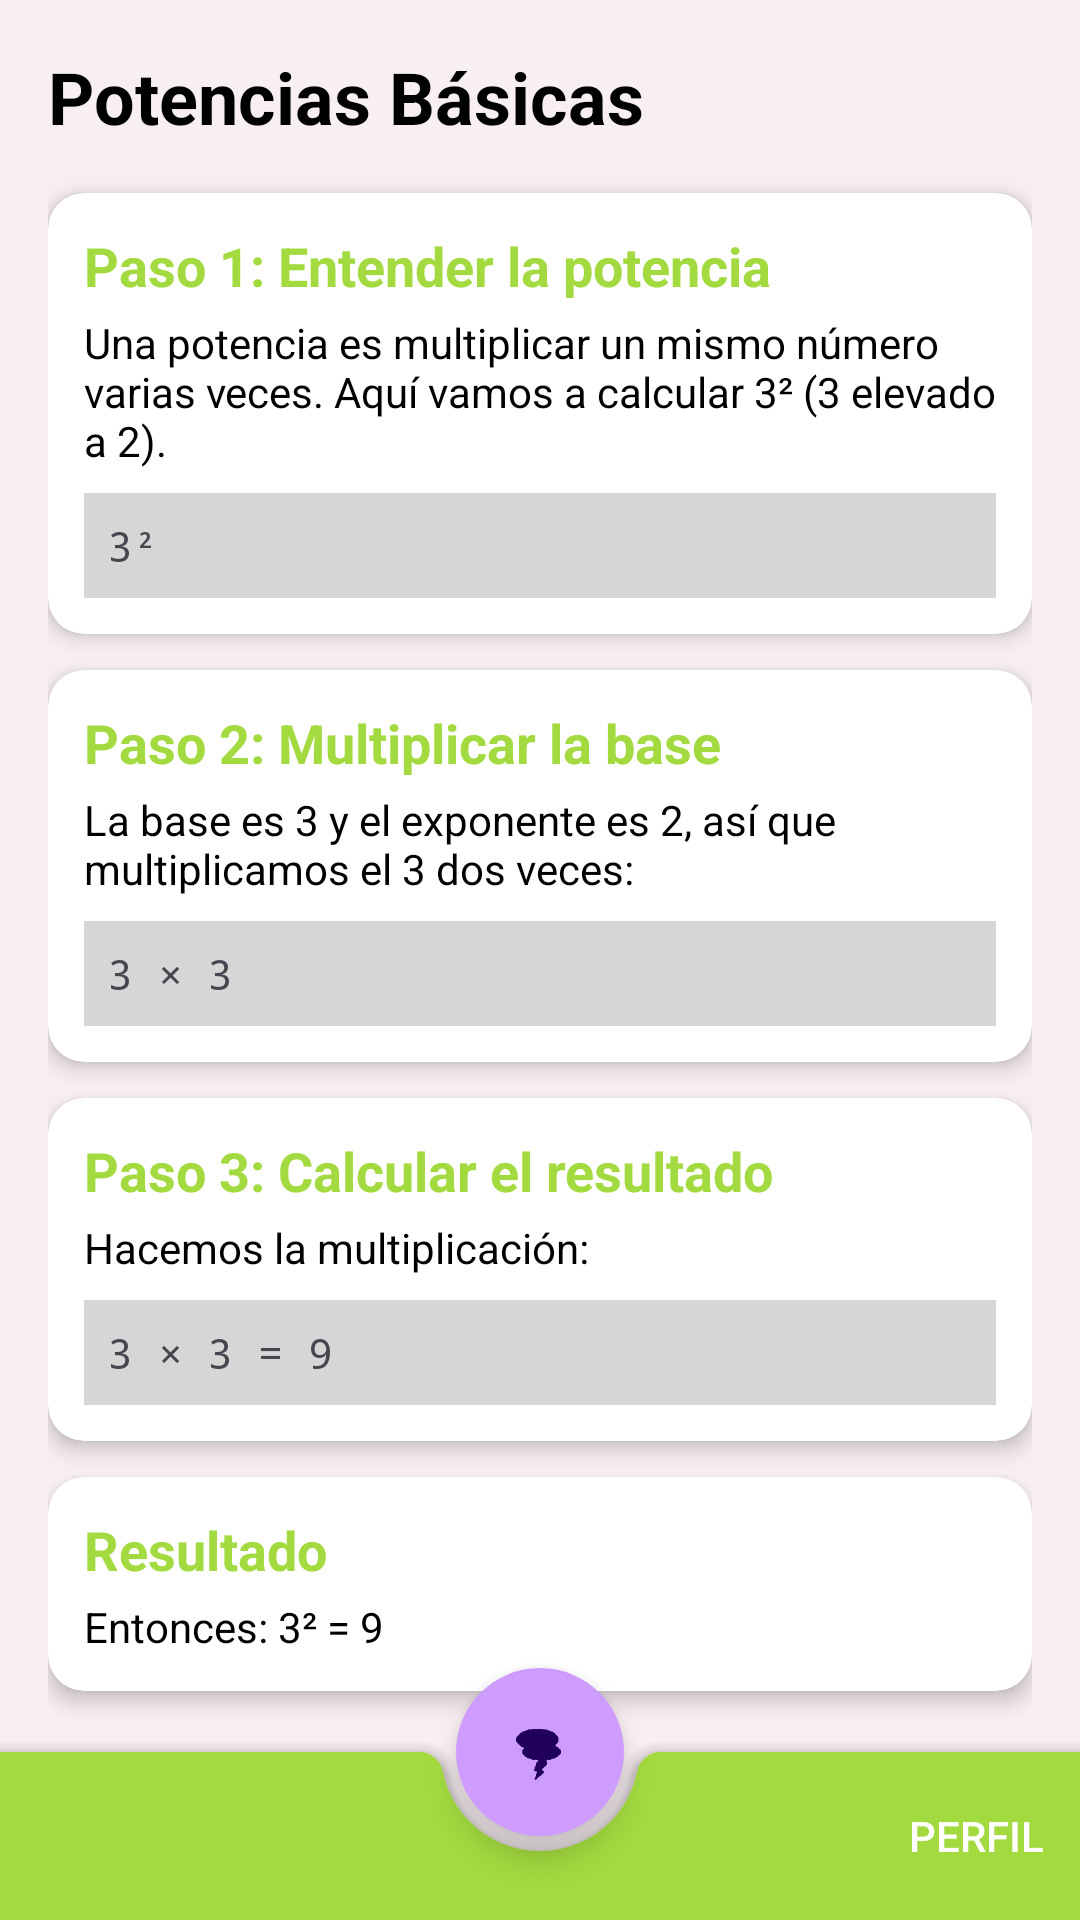

Write the Android layout XML for this screen, with the resource values it uses.
<!-- AndroidManifest.xml: application theme Base.Theme.MathStorm -->
<!-- res/layout/activity_exp_example.xml -->
<?xml version="1.0" encoding="utf-8"?>
<androidx.coordinatorlayout.widget.CoordinatorLayout
    xmlns:android="http://schemas.android.com/apk/res/android"
    xmlns:app="http://schemas.android.com/apk/res-auto"
    android:layout_width="match_parent"
    android:layout_height="match_parent">

    
    <ScrollView
        android:layout_width="match_parent"
        android:layout_height="match_parent"
        android:background="@color/AppBackground"
        android:padding="16dp"
        android:fillViewport="true">

        <LinearLayout
            android:layout_width="match_parent"
            android:layout_height="wrap_content"
            android:orientation="vertical"
            android:spacing="12dp">

            
            <TextView
                android:layout_width="wrap_content"
                android:layout_height="wrap_content"
                android:text="@string/Potencia"
                android:textSize="24sp"
                android:textStyle="bold"
                android:textColor="#000"
                android:layout_marginBottom="16dp"/>

            
            <androidx.cardview.widget.CardView
                android:layout_width="match_parent"
                android:layout_height="wrap_content"
                app:cardCornerRadius="12dp"
                app:cardElevation="4dp"
                android:layout_marginBottom="12dp">

                <LinearLayout
                    android:layout_width="match_parent"
                    android:layout_height="wrap_content"
                    android:orientation="vertical"
                    android:padding="12dp">

                    <TextView
                        android:layout_width="wrap_content"
                        android:layout_height="wrap_content"
                        android:text="@string/firstStepP"
                        android:textColor="@color/verde"
                        android:textStyle="bold"
                        android:textSize="18sp"
                        android:layout_marginBottom="4dp"/>

                    <TextView
                        android:layout_width="wrap_content"
                        android:layout_height="wrap_content"
                        android:text="@string/firstStepExpP"
                        android:textColor="@color/black"
                        android:layout_marginBottom="8dp"/>

                    <TextView
                        android:layout_width="match_parent"
                        android:layout_height="wrap_content"
                        android:background="@color/gris2"
                        android:padding="8dp"
                        android:text="3²"
                        android:fontFamily="monospace"/>
                </LinearLayout>
            </androidx.cardview.widget.CardView>

            
            <androidx.cardview.widget.CardView
                android:layout_width="match_parent"
                android:layout_height="wrap_content"
                app:cardCornerRadius="12dp"
                app:cardElevation="4dp"
                android:layout_marginBottom="12dp">

                <LinearLayout
                    android:layout_width="match_parent"
                    android:layout_height="wrap_content"
                    android:orientation="vertical"
                    android:padding="12dp">

                    <TextView
                        android:layout_width="wrap_content"
                        android:layout_height="wrap_content"
                        android:text="@string/secondStepP"
                        android:textColor="@color/verde"
                        android:textStyle="bold"
                        android:textSize="18sp"
                        android:layout_marginBottom="4dp"/>

                    <TextView
                        android:layout_width="wrap_content"
                        android:layout_height="wrap_content"
                        android:text="@string/secondStepExpP"
                        android:textColor="@color/black"
                        android:layout_marginBottom="8dp"/>

                    <TextView
                        android:layout_width="match_parent"
                        android:layout_height="wrap_content"
                        android:background="@color/gris2"
                        android:padding="8dp"
                        android:text="3 × 3"
                        android:fontFamily="monospace"/>
                </LinearLayout>
            </androidx.cardview.widget.CardView>

            
            <androidx.cardview.widget.CardView
                android:layout_width="match_parent"
                android:layout_height="wrap_content"
                app:cardCornerRadius="12dp"
                app:cardElevation="4dp"
                android:layout_marginBottom="12dp">

                <LinearLayout
                    android:layout_width="match_parent"
                    android:layout_height="wrap_content"
                    android:orientation="vertical"
                    android:padding="12dp">

                    <TextView
                        android:layout_width="wrap_content"
                        android:layout_height="wrap_content"
                        android:text="@string/thirdStepP"
                        android:textColor="@color/verde"
                        android:textStyle="bold"
                        android:textSize="18sp"
                        android:layout_marginBottom="4dp"/>

                    <TextView
                        android:layout_width="wrap_content"
                        android:layout_height="wrap_content"
                        android:text="@string/thirdStepExpP"
                        android:textColor="@color/black"
                        android:layout_marginBottom="8dp"/>

                    <TextView
                        android:layout_width="match_parent"
                        android:layout_height="wrap_content"
                        android:background="@color/gris2"
                        android:padding="8dp"
                        android:text="3 × 3 = 9"
                        android:fontFamily="monospace"/>
                </LinearLayout>
            </androidx.cardview.widget.CardView>

            
            <androidx.cardview.widget.CardView
                android:layout_width="match_parent"
                android:layout_height="wrap_content"
                app:cardCornerRadius="12dp"
                app:cardElevation="4dp"
                android:layout_marginBottom="12dp">

                <LinearLayout
                    android:layout_width="match_parent"
                    android:layout_height="wrap_content"
                    android:orientation="vertical"
                    android:padding="12dp">

                    <TextView
                        android:layout_width="wrap_content"
                        android:layout_height="wrap_content"
                        android:text="@string/resultP"
                        android:textColor="@color/verde"
                        android:textStyle="bold"
                        android:textSize="18sp"
                        android:layout_marginBottom="4dp"/>

                    <TextView
                        android:layout_width="wrap_content"
                        android:layout_height="wrap_content"
                        android:text="@string/resultFinishP"
                        android:textColor="@color/black"/>
                </LinearLayout>
            </androidx.cardview.widget.CardView>

        </LinearLayout>
    </ScrollView>

    
    <com.google.android.material.bottomappbar.BottomAppBar
        android:id="@+id/bottom_app_bar"
        android:layout_width="match_parent"
        android:layout_height="wrap_content"
        android:layout_gravity="bottom"
        app:fabAlignmentMode="center"
        app:menu="@menu/bottom_app_bar_menu"
        app:hideOnScroll="true"
        style="@style/Widget.MaterialComponents.BottomAppBar.PrimarySurface"
        app:backgroundTint="@color/verde"
        />

    
    <com.google.android.material.floatingactionbutton.FloatingActionButton
        android:id="@+id/fab"
        android:layout_width="wrap_content"
        android:layout_height="wrap_content"
        android:src="@drawable/logo"
        android:tint="@color/azul_logo"
        android:backgroundTint="@color/purpura"
        app:fabSize="normal"
        app:layout_anchor="@id/bottom_app_bar"
        style="@style/Widget.MaterialComponents.ExtendedFloatingActionButton"/>

</androidx.coordinatorlayout.widget.CoordinatorLayout>
<!-- resources referenced by this layout -->
<resources>
  <color name="AppBackground">#F8EFF1</color>
  <color name="azul_logo">#CADAFA</color>
  <color name="black">#FF000000</color>
  <color name="gris2">#D6D6D6</color>
  <color name="purpura">#CE9CFF</color>
  <color name="verde">#A2DA3F</color>
  <!-- drawable logo: png bitmap (drawable, 294000 bytes) -->
  <string name="Potencia">Potencias Básicas</string>
  <string name="firstStepExpP">Una potencia es multiplicar un mismo número varias veces. Aquí vamos a calcular 3² (3 elevado a 2).</string>
  <string name="firstStepP">Paso 1: Entender la potencia</string>
  <string name="resultFinishP">Entonces: 3² = 9</string>
  <string name="resultP">Resultado</string>
  <string name="secondStepExpP">La base es 3 y el exponente es 2, así que multiplicamos el 3 dos veces:</string>
  <string name="secondStepP">Paso 2: Multiplicar la base</string>
  <string name="thirdStepExpP">Hacemos la multiplicación:</string>
  <string name="thirdStepP">Paso 3: Calcular el resultado</string>
  <style name="Base.Theme.MathStorm" parent="Theme.Material3.DayNight.NoActionBar">
  
      </style>
</resources>
